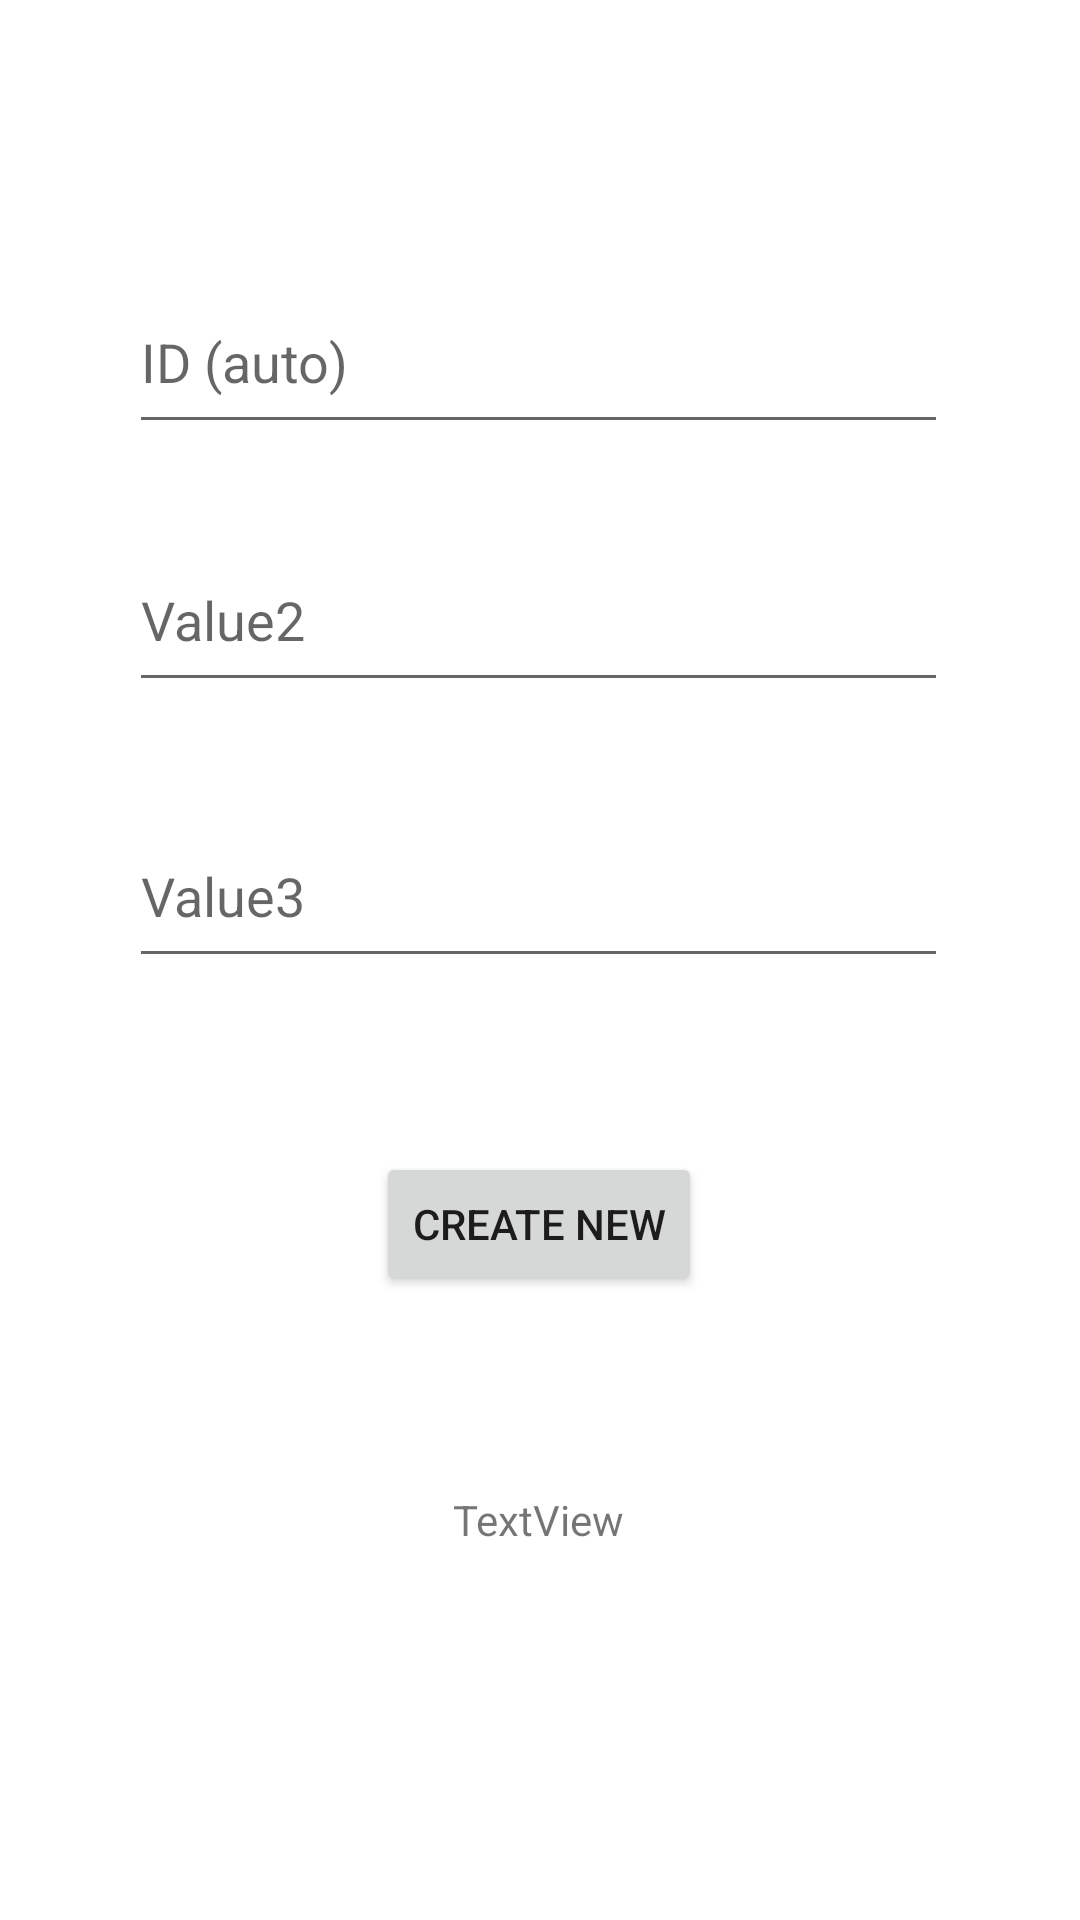

Layout XML and referenced resources for this Android screen:
<!-- AndroidManifest.xml: application theme Theme.DatabaseLab3 -->
<!-- res/layout/activity_create.xml -->
<?xml version="1.0" encoding="utf-8"?>
<androidx.constraintlayout.widget.ConstraintLayout xmlns:android="http://schemas.android.com/apk/res/android"
    xmlns:app="http://schemas.android.com/apk/res-auto"
    xmlns:tools="http://schemas.android.com/tools"
    android:layout_width="match_parent"
    android:layout_height="match_parent"
    tools:context=".CreateActivity">

    <EditText
        android:id="@+id/val1"
        android:layout_width="wrap_content"
        android:layout_height="wrap_content"
        android:layout_marginStart="100dp"
        android:layout_marginTop="90dp"
        android:layout_marginEnd="101dp"
        android:ems="13"
        android:hint="ID (auto)"
        android:inputType="textPersonName"
        android:minHeight="58dp"
        app:layout_constraintEnd_toEndOf="parent"
        app:layout_constraintStart_toStartOf="parent"
        app:layout_constraintTop_toTopOf="parent" />

    <EditText
        android:id="@+id/val2"
        android:layout_width="wrap_content"
        android:layout_height="wrap_content"
        android:layout_marginStart="100dp"
        android:layout_marginTop="176dp"
        android:layout_marginEnd="101dp"
        android:ems="13"
        android:inputType="textPersonName"
        android:minHeight="58dp"
        android:hint="Value2"
        app:layout_constraintEnd_toEndOf="parent"
        app:layout_constraintStart_toStartOf="parent"
        app:layout_constraintTop_toTopOf="parent" />

    <EditText
        android:id="@+id/val3"
        android:layout_width="wrap_content"
        android:layout_height="wrap_content"
        android:layout_marginStart="100dp"
        android:layout_marginTop="268dp"
        android:layout_marginEnd="101dp"
        android:ems="13"
        android:inputType="textPersonName"
        android:minHeight="58dp"
        android:hint="Value3"
        app:layout_constraintEnd_toEndOf="parent"
        app:layout_constraintStart_toStartOf="parent"
        app:layout_constraintTop_toTopOf="parent" />

    <Button
        android:id="@+id/save"
        android:layout_width="wrap_content"
        android:layout_height="wrap_content"
        android:layout_marginStart="158dp"
        android:layout_marginEnd="159dp"
        android:layout_marginBottom="208dp"
        android:text="CREATE NEW"
        app:layout_constraintBottom_toBottomOf="parent"
        app:layout_constraintEnd_toEndOf="parent"
        app:layout_constraintStart_toStartOf="parent" />

    <TextView
        android:id="@+id/textView"
        android:layout_width="wrap_content"
        android:layout_height="wrap_content"
        android:layout_marginStart="176dp"
        android:layout_marginEnd="177dp"
        android:layout_marginBottom="124dp"
        android:text="TextView"
        app:layout_constraintBottom_toBottomOf="parent"
        app:layout_constraintEnd_toEndOf="parent"
        app:layout_constraintStart_toStartOf="parent" />
</androidx.constraintlayout.widget.ConstraintLayout>
<!-- resources referenced by this layout -->
<resources>
  <style name="Theme.DatabaseLab3" parent="Theme.MaterialComponents.DayNight.DarkActionBar">
          
          <item name="colorPrimary">@color/purple_500</item>
          <item name="colorPrimaryVariant">@color/purple_700</item>
          <item name="colorOnPrimary">@color/white</item>
          
          <item name="colorSecondary">@color/teal_200</item>
          <item name="colorSecondaryVariant">@color/teal_700</item>
          <item name="colorOnSecondary">@color/black</item>
          
          <item name="android:statusBarColor" tools:targetApi="l">?attr/colorPrimaryVariant</item>
          
      </style>
  <!-- not gathered from this repository: default colours our renderer supplied (Android Studio template values) -->
  <color name="purple_500">#FF6200EE</color>
  <color name="purple_700">#FF3700B3</color>
  <color name="teal_200">#FF03DAC5</color>
  <color name="teal_700">#FF018786</color>
  <color name="black">#FF000000</color>
  <color name="white">#FFFFFFFF</color>
</resources>
